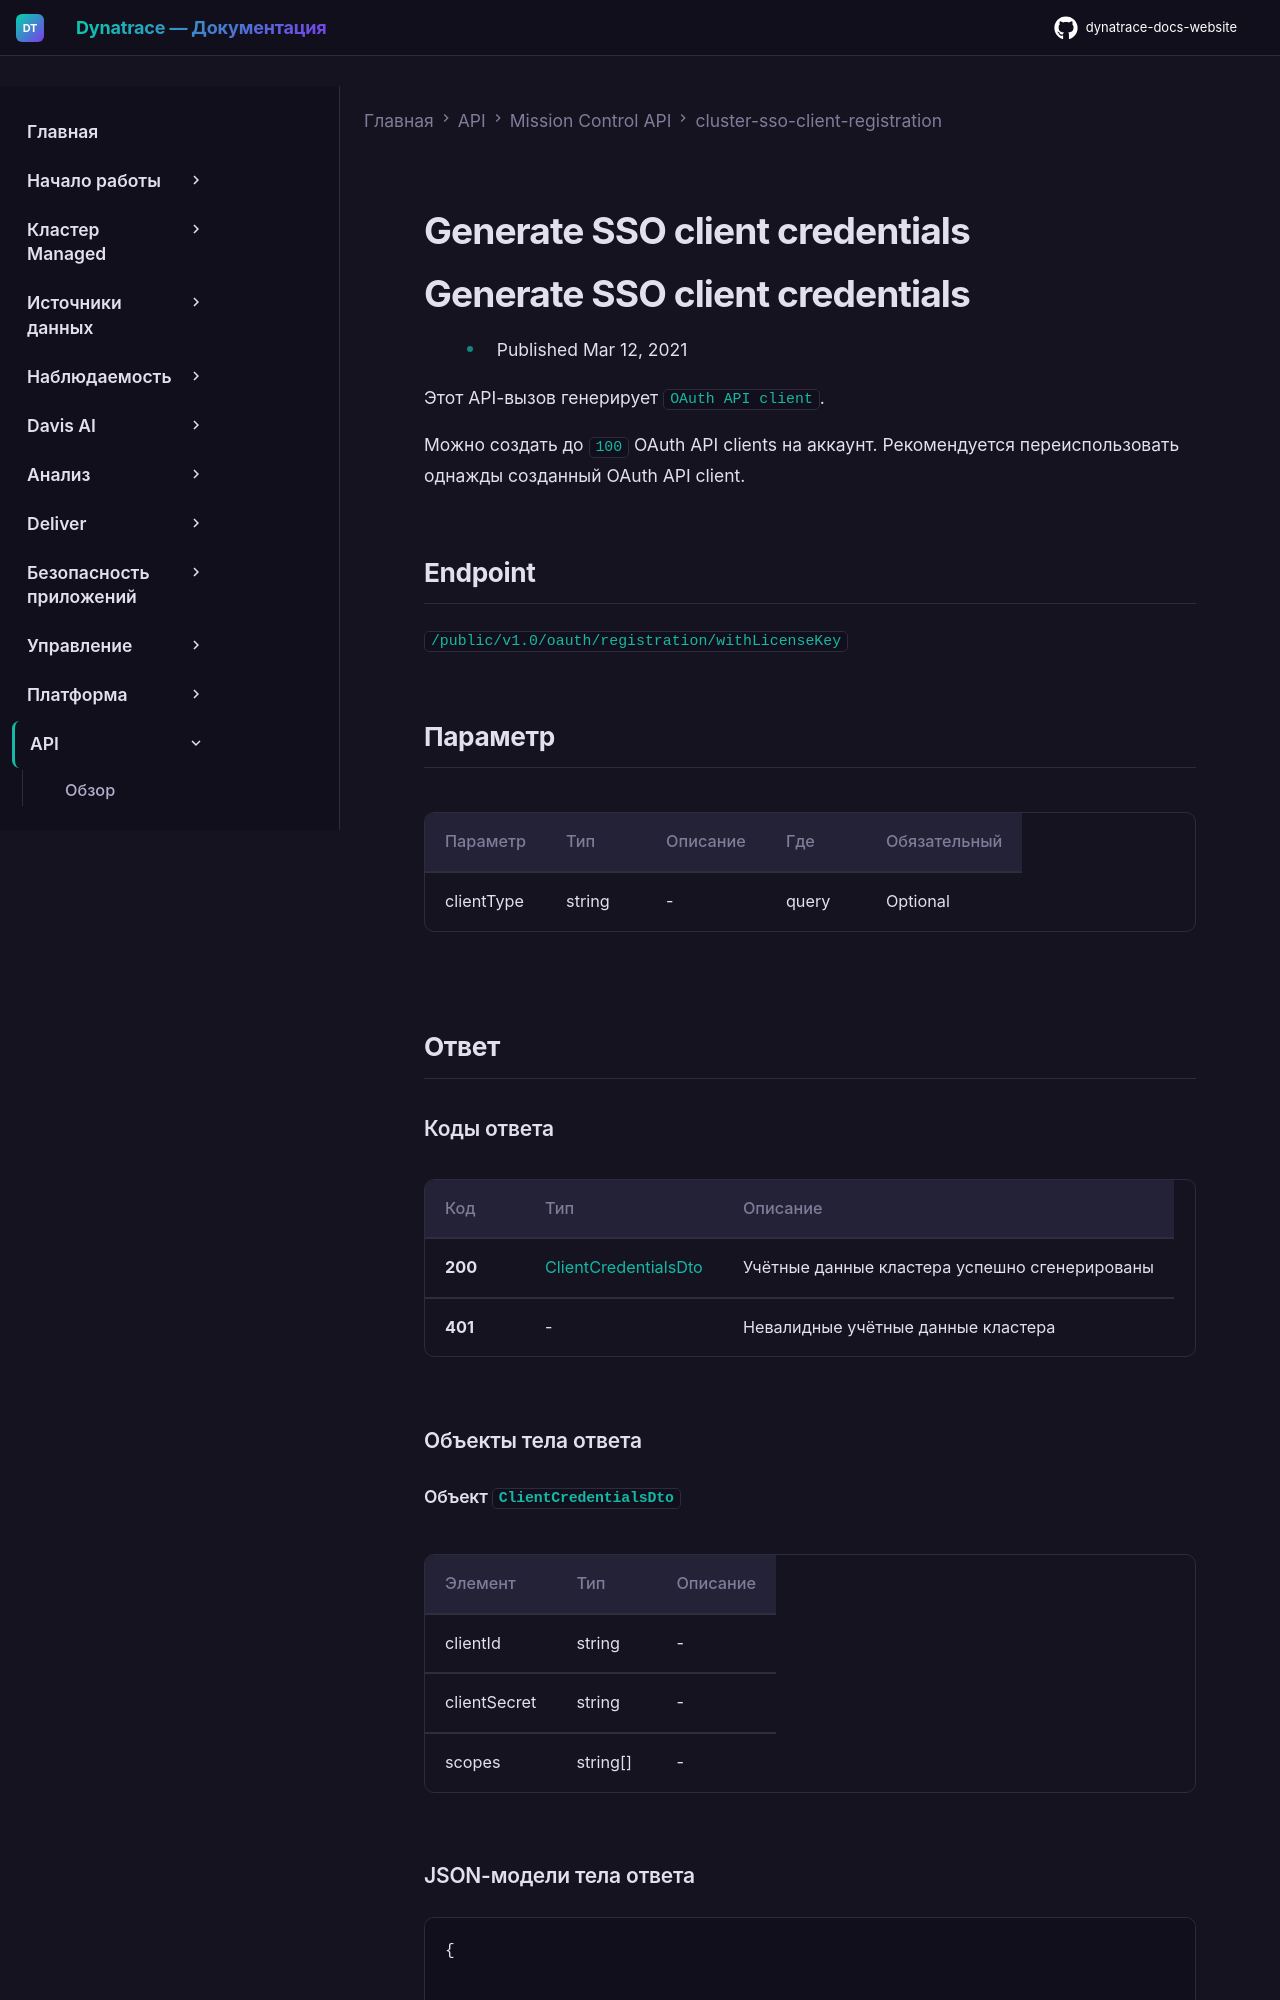

repository: Yerkebulan-Ardabayev/dynatrace-docs-website · page: managed-ru/dynatrace-api/mission-control-api/cluster-sso-client-registration/post-generate-sso-client-credentials/index.html · generator: mkdocs

---
title: Generate SSO client credentials
source: https://docs.dynatrace.com/managed/dynatrace-api/mission-control-api/cluster-sso-client-registration/post-generate-sso-client-credentials
scraped: 2026-05-12T12:14:15.317269
---

# Generate SSO client credentials

# Generate SSO client credentials

* Published Mar 12, 2021

Этот API-вызов генерирует `OAuth API client`.

Можно создать до `100` OAuth API clients на аккаунт. Рекомендуется переиспользовать однажды созданный OAuth API client.

## Endpoint

`/public/v1.0/oauth/registration/withLicenseKey`

## Параметр

| Параметр | Тип | Описание | Где | Обязательный |
| --- | --- | --- | --- | --- |
| clientType | string | - | query | Optional |

## Ответ

### Коды ответа

| Код | Тип | Описание |
| --- | --- | --- |
| **200** | [ClientCredentialsDto](#openapi-definition-ClientCredentialsDto) | Учётные данные кластера успешно сгенерированы |
| **401** | - | Невалидные учётные данные кластера |
